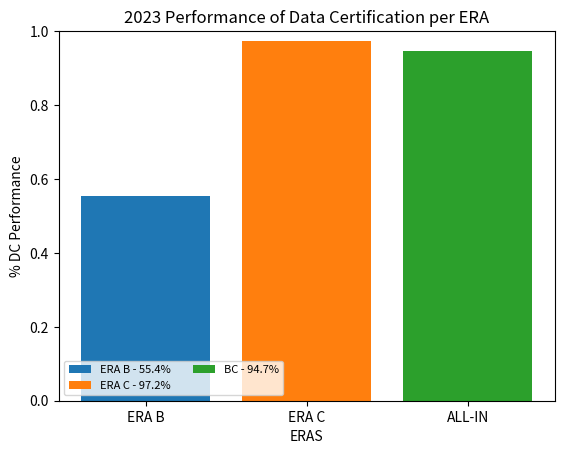

Source code (Python):
import pandas as pd
import numpy as np
import matplotlib.pyplot as plt

#declaring lists
lhc_delivered = [1347.233,20293.138]
cms_recorded = [1206.337,18678.383] 
DC_processed = [1166.744,18393.594]
certified = [646.606, 17885.342]
eras = ['ERA B', 'ERA C']

fig, ax = plt.subplots()

for i in range(len(eras)):
  ax.bar(eras[i], (certified[i]/DC_processed[i]))
  

ax.bar('ALL-IN', sum(certified)/sum(DC_processed))
ax.set_ylabel('% DC Performance')
ax.set_xlabel('ERAS')
ax.set_ylim([0, 1.])
ax.set_title('2023 Performance of Data Certification per ERA')

plt.legend((eras[0]+' - '+ str(np.round(100*certified[0]/DC_processed[0], 1))+'%', 
            eras[1]+' - '+ str(np.round(100*certified[1]/DC_processed[1], 1))+'%', 
            'BC - '+ str(np.round(100*sum(certified)/sum(DC_processed), 1))+'%'),
            scatterpoints=1,
            loc='lower left',
            ncol=2,
            fontsize=8)
#plt.show()
plt.savefig('2023_eras_DC_performance.png')

print('The sum of lhc_delivered is ', sum(lhc_delivered), '/fb')
print('The sum of CMS_recorded is ', sum(cms_recorded), '/fb')
print('The sum of DC_processed is ', sum(DC_processed), '/fb')
print('The sum of certified is ', sum(certified), '/fb')
